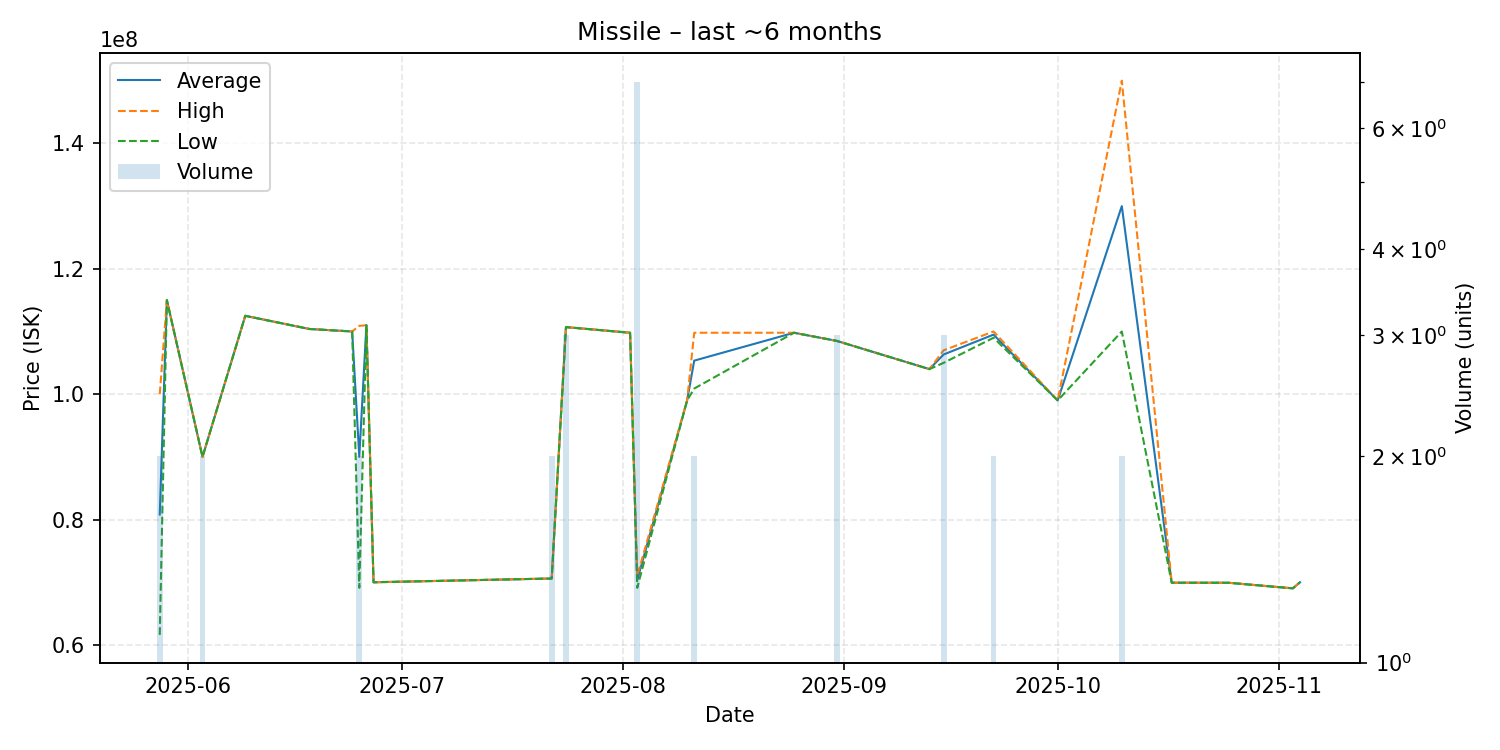

The file beside this chart, header and first rows:
date, average, highest, lowest, order_count, volume
2025-05-28, 80805000, 100000000, 61610000, 2, 2
2025-05-29, 115000000, 115000000, 115000000, 1, 1
2025-06-03, 90000000, 90000000, 90000000, 1, 2
2025-06-09, 112500000, 112500000, 112500000, 1, 1
2025-06-18, 110400000, 110400000, 110400000, 1, 1
2025-06-24, 110000000, 110000000, 110000000, 1, 1
2025-06-25, 90010000, 110900000, 69120000, 2, 2
2025-06-26, 111000000, 111000000, 111000000, 1, 1
2025-06-27, 70000000, 70000000, 70000000, 1, 1
2025-07-22, 70600000, 70600000, 70600000, 2, 2
2025-07-24, 110700000, 110700000, 110700000, 2, 3
2025-08-02, 109800000, 109800000, 109800000, 1, 1
2025-08-03, 70328571, 71020000, 69110000, 5, 7
2025-08-10, 99000000, 99000000, 99000000, 1, 1
2025-08-11, 105350000, 109800000, 100900000, 2, 2
2025-08-25, 109800000, 109800000, 109800000, 1, 1
2025-08-31, 108500000, 108500000, 108500000, 2, 3
2025-09-13, 104000000, 104000000, 104000000, 1, 1
2025-09-15, 106333333, 107000000, 105000000, 2, 3
2025-09-22, 109500000, 110000000, 109000000, 2, 2
2025-10-01, 99000000, 99000000, 99000000, 1, 1
2025-10-10, 130000000, 150000000, 110000000, 2, 2
2025-10-17, 69930000, 69930000, 69930000, 1, 1
2025-10-25, 69920000, 69920000, 69920000, 1, 1
2025-11-03, 69030000, 69030000, 69030000, 1, 1
2025-11-04, 70000000, 70000000, 70000000, 1, 1
